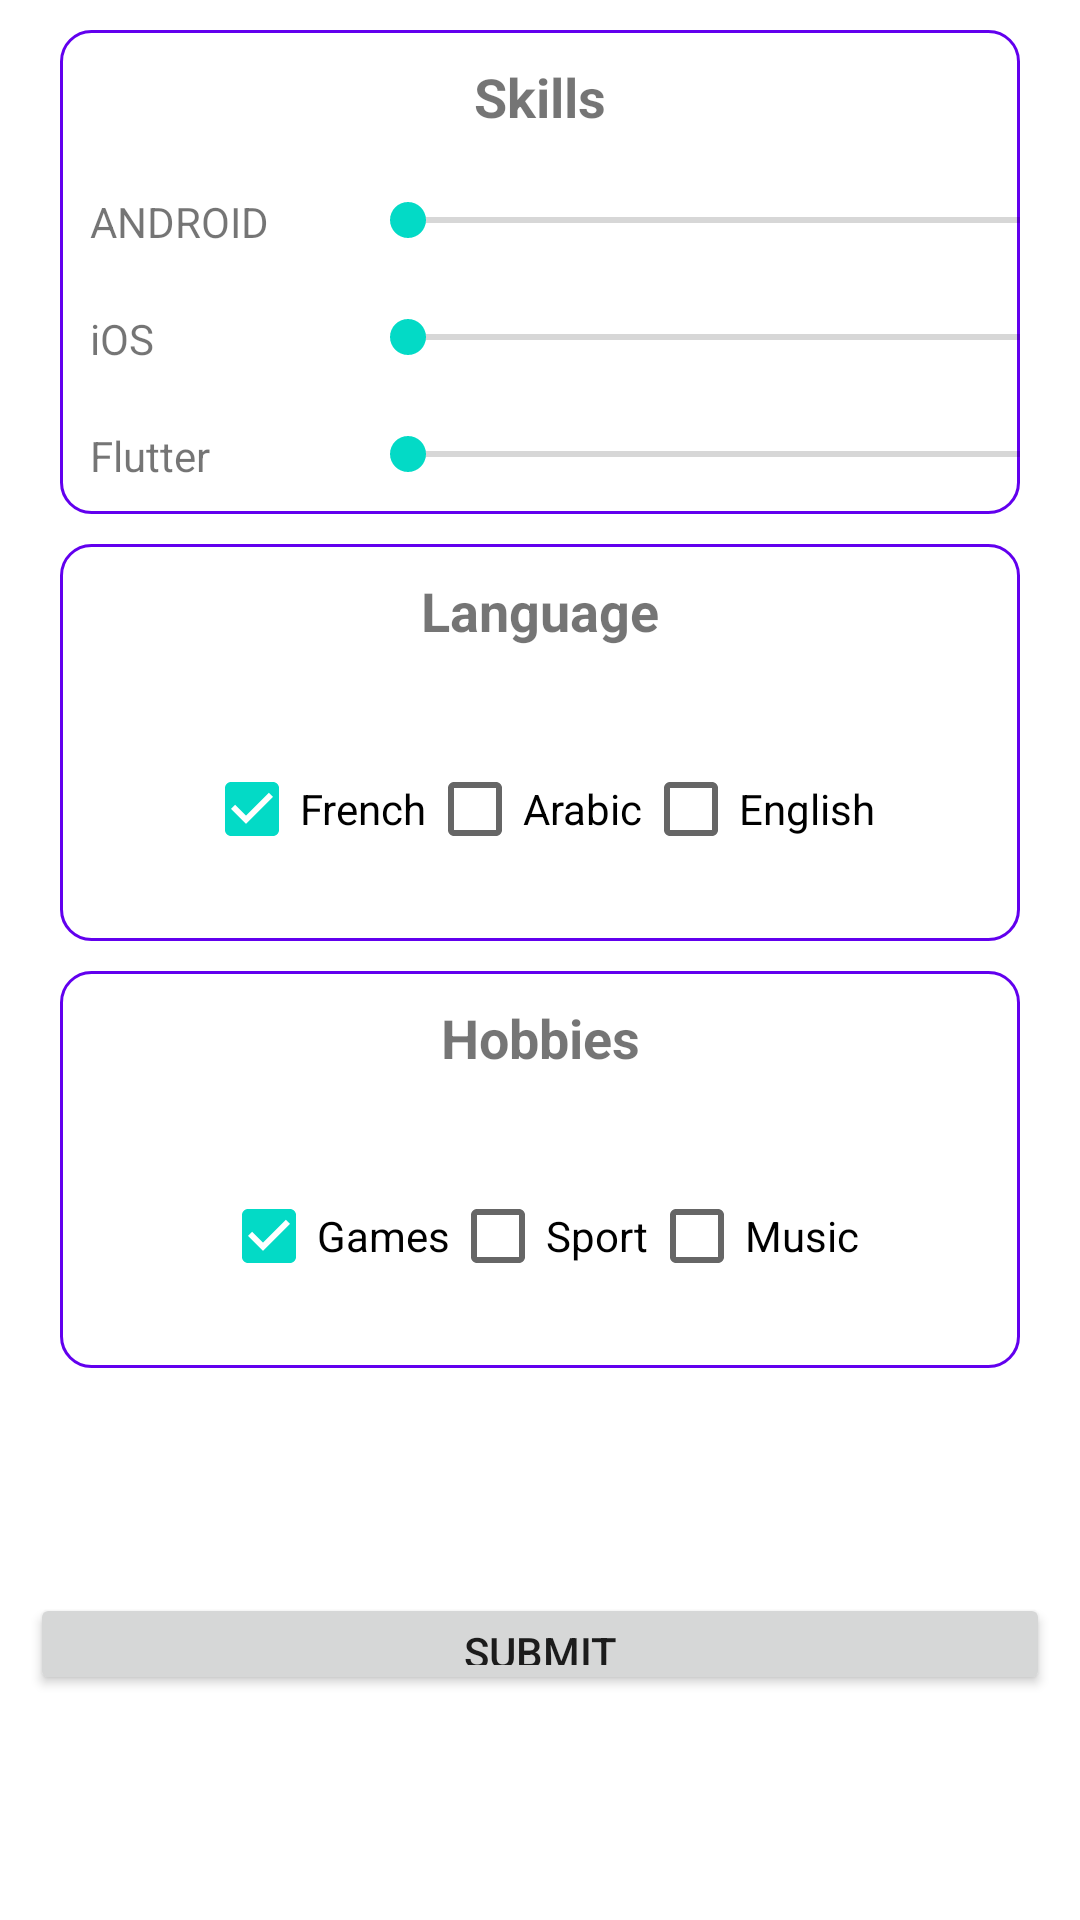

Layout XML and referenced resources for this Android screen:
<!-- AndroidManifest.xml: application theme Theme.CurriculumVitaeV2 -->
<!-- res/layout/activity_secondry.xml -->
<?xml version="1.0" encoding="utf-8"?>
<androidx.constraintlayout.widget.ConstraintLayout xmlns:android="http://schemas.android.com/apk/res/android"
    xmlns:app="http://schemas.android.com/apk/res-auto"
    xmlns:tools="http://schemas.android.com/tools"
    android:layout_width="match_parent"
    android:layout_height="match_parent"
    tools:context=".SecondryActivity">

    <LinearLayout
        android:layout_width="match_parent"
        android:layout_height="match_parent"
        android:orientation="vertical">
    <LinearLayout
        android:layout_width="match_parent"
        android:layout_height="wrap_content"
        android:orientation="vertical"
        android:background="@drawable/border"
        android:layout_gravity="center"
        android:layout_marginTop="10dp"
        android:layout_marginHorizontal="20dp">

        <TextView
            android:id="@+id/textViewskills"
            android:layout_width="match_parent"
            android:layout_height="wrap_content"
            android:text="Skills"
            android:textSize="18sp"
            android:textStyle="bold"
            android:layout_marginVertical="10dp"
            android:gravity="center"

            />

        <LinearLayout
            android:layout_width="match_parent"
            android:layout_height="wrap_content"
            android:orientation="horizontal"
            android:layout_marginVertical="10dp">

            <TextView
                android:id="@+id/textView5"
                android:layout_width="80dp"
                android:layout_height="wrap_content"
                android:text="ANDROID"
                android:layout_marginHorizontal="10dp"/>
            <SeekBar
                android:id="@+id/seekBar"
                android:layout_width="250dp"
                android:layout_height="wrap_content"
                android:max="100"
                />
        </LinearLayout>
        <LinearLayout
            android:layout_width="match_parent"
            android:layout_height="wrap_content"
            android:orientation="horizontal"
            android:layout_marginVertical="10dp">


            <TextView
                android:id="@+id/textView6"
                android:layout_width="80dp"
                android:layout_height="wrap_content"
                android:text="iOS"
                android:layout_marginHorizontal="10dp"/>
            <SeekBar
                android:id="@+id/seekBar2"
                android:layout_width="250dp"
                android:layout_height="wrap_content"
                android:max="100"/>


        </LinearLayout>
        <LinearLayout
            android:layout_width="match_parent"
            android:layout_height="wrap_content"
            android:orientation="horizontal"
            android:layout_marginVertical="10dp">
            <TextView
                android:id="@+id/textView7"
                android:layout_width="80dp"
                android:layout_height="wrap_content"
                android:text="Flutter"
                android:layout_marginHorizontal="10dp"/>

            <SeekBar
                android:id="@+id/seekBar3"
                android:layout_width="250dp"
                android:layout_height="wrap_content"
                android:max="100"/>

        </LinearLayout>






    </LinearLayout>

    <LinearLayout
            android:layout_width="match_parent"
            android:layout_height="wrap_content"
            android:orientation="vertical"
            android:background="@drawable/border"
            android:layout_gravity="center"
            android:layout_marginTop="10dp"
            android:layout_marginHorizontal="20dp">

            <TextView
                android:id="@+id/textView2"
                android:layout_width="match_parent"
                android:layout_height="wrap_content"
                android:text="Language"
                android:textSize="18sp"
                android:textStyle="bold"
                android:layout_marginVertical="10dp"
                android:gravity="center"

                />

            <LinearLayout
                android:layout_width="match_parent"
                android:layout_height="wrap_content"
                android:gravity="center"
                android:orientation="horizontal"
                android:layout_marginVertical="20dp">

                <CheckBox
                    android:layout_width="wrap_content"
                    android:layout_height="wrap_content"
                    android:checked="true"
                    android:text="French" />

                <CheckBox
                    android:layout_width="wrap_content"
                    android:layout_height="wrap_content"
                    android:text="Arabic" />
                <CheckBox
                    android:layout_width="wrap_content"
                    android:layout_height="wrap_content"
                    android:text="English" />

            </LinearLayout>
        </LinearLayout>
        <LinearLayout
            android:layout_width="match_parent"
            android:layout_height="wrap_content"
            android:orientation="vertical"
            android:background="@drawable/border"
            android:layout_gravity="center"
            android:layout_marginTop="10dp"
            android:layout_marginHorizontal="20dp">

            <TextView
                android:id="@+id/textView3"
                android:layout_width="match_parent"
                android:layout_height="wrap_content"
                android:text="Hobbies"
                android:textSize="18sp"
                android:textStyle="bold"
                android:layout_marginVertical="10dp"
                android:gravity="center"

                />

            <LinearLayout
                android:layout_width="match_parent"
                android:layout_height="wrap_content"
                android:gravity="center"
                android:orientation="horizontal"
                android:layout_marginVertical="20dp">

                <CheckBox
                    android:layout_width="wrap_content"
                    android:layout_height="wrap_content"
                    android:checked="true"
                    android:text="Games" />

                <CheckBox
                    android:layout_width="wrap_content"
                    android:layout_height="wrap_content"
                    android:text="Sport" />
                <CheckBox
                    android:layout_width="wrap_content"
                    android:layout_height="wrap_content"
                    android:text="Music" />

            </LinearLayout>

        </LinearLayout>
        <Button
            android:id="@+id/sub_btn"
            android:layout_width="match_parent"
            android:layout_height="wrap_content"
            android:layout_weight="1"
            android:text="Submit"
            android:layout_marginVertical="75dp"
            android:layout_marginHorizontal="10dp"
            />

    </LinearLayout>
</androidx.constraintlayout.widget.ConstraintLayout>
<!-- resources referenced by this layout -->
<resources>
  <!-- drawable border (drawable) -->
  <?xml version="1.0" encoding="utf-8"?>
  <shape xmlns:android="http://schemas.android.com/apk/res/android">
  <stroke
      android:width="1sp"
      android:color="@color/colorPrimary"/>
      <corners
          android:topLeftRadius="10sp"
          android:topRightRadius="10sp"
          android:bottomLeftRadius="10sp"
          android:bottomRightRadius="10sp"/>
  </shape>
  <style name="Theme.CurriculumVitaeV2" parent="Theme.MaterialComponents.DayNight.DarkActionBar">
          
          <item name="colorPrimary">@color/colorPrimary</item>
          <item name="colorPrimaryVariant">@color/colorPrimaryDark</item>
          <item name="colorOnPrimary">@color/colorPrimaryLight</item>
          
  
          
          <item name="android:statusBarColor" tools:targetApi="l">?attr/colorPrimaryVariant</item>
          
      </style>
  <!-- not gathered from this repository: default colours our renderer supplied (Android Studio template values) -->
  <color name="colorPrimary">#FF6200EE</color>
  <color name="colorPrimaryDark">#FF3700B3</color>
</resources>
